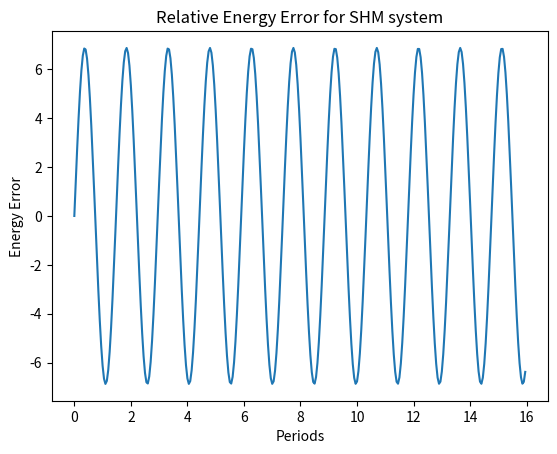

This figure's Python source:
import matplotlib.pyplot as plt
import numpy as np
import decimal
#decimal.getcontext().prec = 400
#User defined
def p_dot(p,q,t):
	return (-0.5*q)

c = 10
def q_dot(p,q,t):
	return p/np.sqrt(1 + (p/c)**2)


t = 0
dt = 0
p_0 = 0
q_0 = 0
p_dot_0 = 0
q_dot_0 = 0
h = [0.0, 0.0562625605369221464656521910318, 0.180240691736892364987579942780, 0.352624717113169637373907769648, 0.547153626330555383001448554766, 0.734210177215410531523210605558, 0.885320946839095768090359771030, 0.977520613561287501891174488626]
b_p = [0,0,0,0,0,0,0,0]
g_p = [0,0,0,0,0,0,0,0]
b_q = [0,0,0,0,0,0,0,0]
g_q = [0,0,0,0,0,0,0,0]


def p_substep(h):
	return p_0 + (h*dt)*(p_dot_0+(h/2)*(b_p[0] + (2*h/3)*(b_p[1]+(3*h/4)*(b_p[2]+(4*h/5)*(b_p[3]+(5*h/6)*(b_p[4]+(6*h/7)*(b_p[5]+(7*h/8)*(b_p[6]+(8*h/9)*(b_p[7])))))))));

def q_substep(h):
	return q_0 + (h*dt)*(q_dot_0+(h/2)*(b_q[0] + (2*h/3)*(b_q[1]+(3*h/4)*(b_q[2]+(4*h/5)*(b_q[3]+(5*h/6)*(b_q[4]+(6*h/7)*(b_q[5]+(7*h/8)*(b_q[6]+(8*h/9)*(b_q[7])))))))));


def compute_g_values():
	g_p[0] = ( (p_dot(p_substep(h[1]),q_substep(h[1]),0) - p_dot_0) / h[1] );
	g_p[1] = ( (p_dot(p_substep(h[2]),q_substep(h[2]),0) - p_dot_0 - g_p[0]*h[2] ) / (h[2]*(h[2]-h[1])) );
	g_p[2] = ( (p_dot(p_substep(h[3]),q_substep(h[3]),0) - p_dot_0 - g_p[0]*h[3] - g_p[1]*h[3]*(h[3]-h[1]) ) / (h[3]*(h[3]-h[1])*(h[3]-h[2])) );
	g_p[3] = ( (p_dot(p_substep(h[4]),q_substep(h[4]),0) - p_dot_0 - g_p[0]*h[4] - g_p[1]*h[4]*(h[4]-h[1]) - g_p[2]*h[4]*(h[4]-h[1])*(h[4]-h[2]) ) / (h[4]*(h[4]-h[1])*(h[4]-h[2]) * (h[4]-h[3])) );
	g_p[4] = ( (p_dot(p_substep(h[5]),q_substep(h[5]),0) - p_dot_0 - g_p[0]*h[5] - g_p[1]*h[5]*(h[5]-h[1]) - g_p[2]*h[5]*(h[5]-h[1])*(h[5]-h[2]) - g_p[3]*h[5]*(h[5]-h[1])*(h[5]-h[2])*(h[5]-h[3]) ) / (h[5]*(h[5]-h[1])*(h[5]-h[2])*(h[5]-h[3])*(h[5]-h[4])) );
	g_p[5] = ( (p_dot(p_substep(h[6]),q_substep(h[6]),0) - p_dot_0 - g_p[0]*h[6] - g_p[1]*h[6]*(h[6]-h[1]) - g_p[2]*h[6]*(h[6]-h[1])*(h[6]-h[2]) - g_p[3]*h[6]*(h[6]-h[1])*(h[6]-h[2])*(h[6]-h[3]) - g_p[4]*h[6]*(h[6]-h[1])*(h[6]-h[2])*(h[6]-h[3])*(h[6]-h[4]) ) / (h[6]*(h[6]-h[1])*(h[6]-h[2])*(h[6]-h[3])*(h[6]-h[4])*(h[6]-h[5])) );
	g_p[6] = ( (p_dot(p_substep(h[7]),q_substep(h[7]),0) - p_dot_0 - g_p[0]*h[7] - g_p[1]*h[7]*(h[7]-h[1]) - g_p[2]*h[7]*(h[7]-h[1])*(h[7]-h[2]) - g_p[3]*h[7]*(h[7]-h[1])*(h[7]-h[2])*(h[7]-h[3]) - g_p[4]*h[7]*(h[7]-h[1])*(h[7]-h[2])*(h[7]-h[3])*(h[7]-h[4]) - g_p[5]*h[7]*(h[7]-h[1])*(h[7]-h[2])*(h[7]-h[3])*(h[7]-h[4])*(h[7]-h[5]) ) / (h[7]*(h[7]-h[1])*(h[7]-h[2])*(h[7]-h[3])*(h[7]-h[4])*(h[7]-h[5])*(h[7]-h[6])) );
	g_p[7] = ( (p_dot(p_substep(1),q_substep(1),0) - p_dot_0 - g_p[0] - g_p[1]*(1-h[1]) - g_p[2]*(1-h[1])*(1-h[2]) - g_p[3]*(1-h[1])*(1-h[2])*(1-h[3]) - g_p[4]*(1-h[1])*(1-h[2])*(1-h[3])*(1-h[4]) - g_p[5]*(1-h[1])*(1-h[2])*(1-h[3])*(1-h[4])*(1-h[5]) - g_p[6]*(1-h[1])*(1-h[2])*(1-h[3])*(1-h[4])*(1-h[5])*(1-h[6]) ) / ((1-h[1])*(1-h[2])*(1-h[3])*(1-h[4])*(1-h[5])*(1-h[6])*(1-h[7])) );
	
	convert_g_to_b()

	g_q[0] = ( (q_dot(p_substep(h[1]),q_substep(h[1]),0) - q_dot_0) / h[1] );
	g_q[1] = ( (q_dot(p_substep(h[2]),q_substep(h[2]),0) - q_dot_0 - g_q[0]*h[2] ) / (h[2]*(h[2]-h[1])) );
	g_q[2] = ( (q_dot(p_substep(h[3]),q_substep(h[3]),0) - q_dot_0 - g_q[0]*h[3] - g_q[1]*h[3]*(h[3]-h[1]) ) / (h[3]*(h[3]-h[1])*(h[3]-h[2])) );
	g_q[3] = ( (q_dot(p_substep(h[4]),q_substep(h[4]),0) - q_dot_0 - g_q[0]*h[4] - g_q[1]*h[4]*(h[4]-h[1]) - g_q[2]*h[4]*(h[4]-h[1])*(h[4]-h[2]) ) / (h[4]*(h[4]-h[1])*(h[4]-h[2]) * (h[4]-h[3])) );
	g_q[4] = ( (q_dot(p_substep(h[5]),q_substep(h[5]),0) - q_dot_0 - g_q[0]*h[5] - g_q[1]*h[5]*(h[5]-h[1]) - g_q[2]*h[5]*(h[5]-h[1])*(h[5]-h[2]) - g_q[3]*h[5]*(h[5]-h[1])*(h[5]-h[2])*(h[5]-h[3]) ) / (h[5]*(h[5]-h[1])*(h[5]-h[2])*(h[5]-h[3])*(h[5]-h[4])) );
	g_q[5] = ( (q_dot(p_substep(h[6]),q_substep(h[6]),0) - q_dot_0 - g_q[0]*h[6] - g_q[1]*h[6]*(h[6]-h[1]) - g_q[2]*h[6]*(h[6]-h[1])*(h[6]-h[2]) - g_q[3]*h[6]*(h[6]-h[1])*(h[6]-h[2])*(h[6]-h[3]) - g_q[4]*h[6]*(h[6]-h[1])*(h[6]-h[2])*(h[6]-h[3])*(h[6]-h[4]) ) / (h[6]*(h[6]-h[1])*(h[6]-h[2])*(h[6]-h[3])*(h[6]-h[4])*(h[6]-h[5])) );
	g_q[6] = ( (q_dot(p_substep(h[7]),q_substep(h[7]),0) - q_dot_0 - g_q[0]*h[7] - g_q[1]*h[7]*(h[7]-h[1]) - g_q[2]*h[7]*(h[7]-h[1])*(h[7]-h[2]) - g_q[3]*h[7]*(h[7]-h[1])*(h[7]-h[2])*(h[7]-h[3]) - g_q[4]*h[7]*(h[7]-h[1])*(h[7]-h[2])*(h[7]-h[3])*(h[7]-h[4]) - g_q[5]*h[7]*(h[7]-h[1])*(h[7]-h[2])*(h[7]-h[3])*(h[7]-h[4])*(h[7]-h[5]) ) / (h[7]*(h[7]-h[1])*(h[7]-h[2])*(h[7]-h[3])*(h[7]-h[4])*(h[7]-h[5])*(h[7]-h[6])) );
	g_q[7] = ( (q_dot(p_substep(1),q_substep(1),0) - q_dot_0 - g_q[0] - g_q[1]*(1-h[1]) - g_q[2]*(1-h[1])*(1-h[2]) - g_q[3]*(1-h[1])*(1-h[2])*(1-h[3]) - g_q[4]*(1-h[1])*(1-h[2])*(1-h[3])*(1-h[4]) - g_q[5]*(1-h[1])*(1-h[2])*(1-h[3])*(1-h[4])*(1-h[5]) - g_q[6]*(1-h[1])*(1-h[2])*(1-h[3])*(1-h[4])*(1-h[5])*(1-h[6]) ) / ((1-h[1])*(1-h[2])*(1-h[3])*(1-h[4])*(1-h[5])*(1-h[6])*(1-h[7])) );

	convert_g_to_b()
	


c_m =  np.array([[1.00000000000000000000, -0.0562625605369221500, 0.01014080283006363000, -0.0035758977292516170, 0.00195656540994722100, -0.0014365302363708915, 0.00127179030902686780, -0.0012432012432012432],
				[0.00000000000000000000, 1.00000000000000000000, -0.2365032522738145200, 0.09353769525946207000, -0.0547553868890686900, 0.04215852772126870600, -0.0387603579159067700, 0.03916083916083916000], 
				[0.00000000000000000000, 0.00000000000000000000, 1.00000000000000000000, -0.5891279693869842000, 0.41588120008230690000, -0.3600995965020568000, 0.36096224345284600000, -0.3916083916083916000],
				[0.00000000000000000000, 0.00000000000000000000, 0.00000000000000000000, 1.00000000000000000000, -1.1362815957175396000, 1.25015071184069100000, -1.4668842084004270000, 1.79487179487179470000],
				[0.00000000000000000000, 0.00000000000000000000, 0.00000000000000000000, 0.00000000000000000000, 1.00000000000000000000, -1.8704917729329500000, 2.90613625930842900000, -4.3076923076923075000],
				[0.00000000000000000000, 0.00000000000000000000, 0.00000000000000000000, 0.00000000000000000000, 0.00000000000000000000, 1.00000000000000000000, -2.7558127197720457000, 5.60000000000000000000],
				[0.00000000000000000000, 0.00000000000000000000, 0.00000000000000000000, 0.00000000000000000000, 0.00000000000000000000, 0.00000000000000000000, 1.00000000000000000000, -3.7333333333333334000],
				[0.00000000000000000000, 0.00000000000000000000, 0.00000000000000000000, 0.00000000000000000000, 0.00000000000000000000, 0.00000000000000000000, 0.00000000000000000000, 1.00000000000000000000]])


def convert_g_to_b():
	global b_q, b_p
	b_q = np.matmul(c_m,g_q)
	b_p = np.matmul(c_m,g_p)



count = 0
def step():
	global count

	if (t == 0):
		max_count = 12
	else:
		max_count = 5

	if (count == 0):
		compute_g_values()
	
	compute_g_values()

	if count >= max_count:
		print("Ended iteration with: " ,count)
		count = 0
		return p_substep(1),q_substep(1)

	else:
		count += 1
		return step()


def integrate(dt_, t_final, q_init, p_init):
	global t, dt, p_0, q_0, p_dot_0, q_dot_0
	t = 0
	dt = dt_
	p_0 = p_init
	q_0 = q_init
	p_dot_0 = p_dot(p_init,q_init,0)
	q_dot_0 = q_dot(p_init,q_init,0)
	p_data = [p_init]
	q_data = [q_init]

	while (t < t_final):
		p,q = step()
		t += dt
		if (t < t_final):
			p_data.append(p)
			q_data.append(q)
		p_0 = p
		q_0 = q
		p_dot_0 = p_dot(p,q,t)
		q_dot_0 = q_dot(p,q,t)

	return q_data,p_data


dt = 2*np.pi/20

t_final = 16*2*np.pi

q,p = integrate(dt,t_final,0,5)

t = np.arange(0,t_final,step = dt)

t = t / (2*np.pi)

E_0 = 0.5*q[0]**2 + 0.5*p[0]**2
print(E_0)

delE = []
for i in range(len(q)):
	E = 0.5*q[i]**2 + 0.5*p[i]**2
	delE.append((E - E_0)/E_0)


plt.plot(t,q)
#plt.plot(t,p)
#plt.plot(t,q - np.sin(2*np.pi*t))

#plt.plot(t,delE)

plt.xlabel("Periods")
plt.ylabel("Energy Error")
plt.title("Relative Energy Error for SHM system") 
plt.show()








